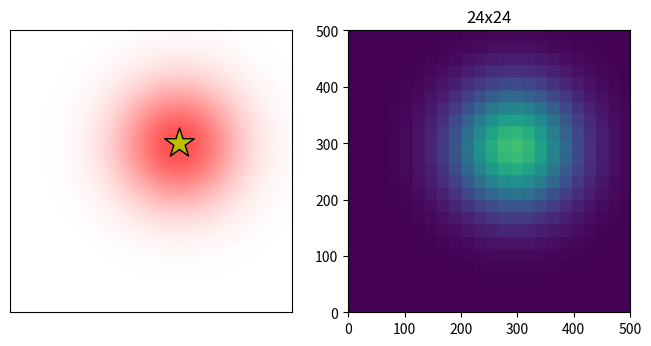
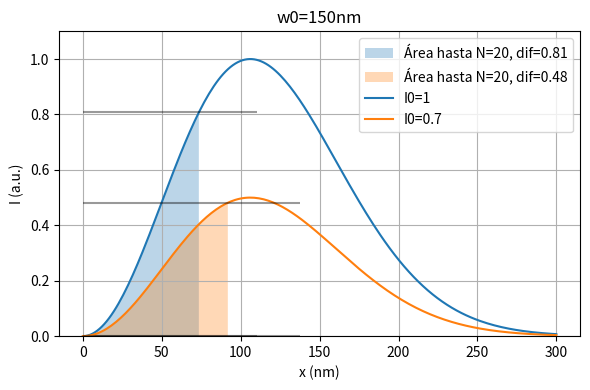
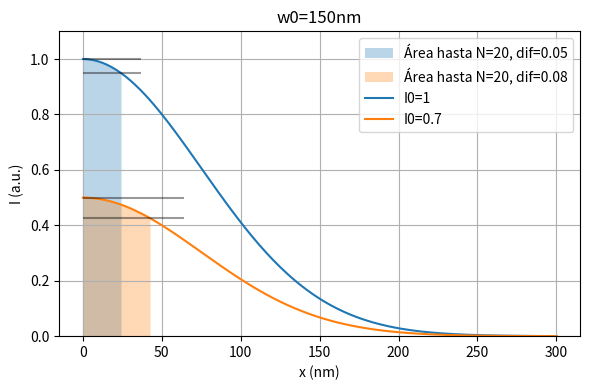

Python code for these plots, in order:
# -*- coding: utf-8 -*-
"""
Created on Thu Dec  7 16:12:28 2023

@author: ckettmayer
"""


# import addcopyfighandler
from matplotlib.widgets import Slider
import numpy as np
import matplotlib.pyplot as plt
import matplotlib as mpl
import matplotlib.colors as mcolors


#I con haz gaussiano
def Iorb_gauss(xs,ys,x,y,I0,w0):
    return(I0*np.exp(-(2/w0**2)*((x-xs)**2+(y-ys)**2)))

#I con haz donut
def Iorb_donut(xs,ys,x,y,I0,w0):
    return(I0*2*np.e*((x-xs)**2+(y-ys)**2)/(w0**2)*np.exp(-(2/w0**2)*((x-xs)**2+(y-ys)**2)))



def Iorb(xs,ys,x,y,I0,w0):
    return Iorb_gauss(xs,ys,x,y,I0,w0)         #haz gaussiano con máximo central
    # return Iorb_donut(xs,ys,x,y,I0,w0)       #haz donut con mínimo central


I0 = 5
w0 = 150


N = 100 #

#posición de la partícula
x = 300
y = 300

xs = 250
ys = 250

A = 500



#Create a polar mesh for PSF plot
xplot = np.linspace(0,A,100)
yplot = np.linspace(0,A,100)
X, Y = np.meshgrid(xplot, yplot)



colors = Iorb(xs,ys,x,y,I0,w0)

cm = 'viridis'
norm = mpl.colors.Normalize(vmin=0, vmax=I0)  #modifico la normalización de los colores para que vaya entre dos valores fijos
sm = mpl.cm.ScalarMappable(cmap=cm, norm=norm)
sm.set_array([])



#Custom colormap white-red for PSF
color_max = 'red'  
color_min = 'white'
cmap_segments = {
    'red': [(0.0, 1.0, 1.0), (1.0, 1.0, 1.0)],    
    'green': [(0.0, 0.0, 0.0), (1.0, 1.0, 1.0)],  
    'blue': [(0.0, 0.0, 0.0), (1.0, 1.0, 1.0)]    
}
custom_cmap = mcolors.LinearSegmentedColormap('custom_colormap', cmap_segments, 256)





from matplotlib.animation import FuncAnimation

# Función para actualizar la animación en cada paso
def update(frame):
    # Borra el contenido de los subplots
    ax1.cla()
    # ax2.cla()
    
    xp = 60* (frame % 10)
    yp =  A - (frame // 10)*10 *6

    ax1.scatter(X, Y, c=Iorb(xp,yp,X,Y,I0,w0), marker='o', s=10, cmap = custom_cmap.reversed(), zorder=1) #PSF
    ax1.scatter(x, y, color='y', marker='*', s=500, edgecolors='k', zorder=3)   #Particle

    ax2.scatter(xp, yp, c=Iorb(xp,yp,x,y,I0,w0), cmap = cm, norm = norm, marker='s', s=1050) #Image
    
    
    ax1.set_ylim(0,A)
    ax1.set_xlim(0,A)
    ax2.set_ylim(-30,A+30)
    ax2.set_xlim(-30,A+30)
    ax1.set_xticks([])
    ax1.set_yticks([])
    ax2.set_xticks([])
    ax2.set_yticks([])

    ax1.set_aspect('equal')
    ax2.set_aspect('equal')

# Configura la figura y los subplots
fig, (ax1, ax2) = plt.subplots(1, 2, figsize=(12, 6))

ax1.set_ylim(0,A)
ax1.set_xlim(0,A)
ax2.set_ylim(-30,A+50)
ax2.set_xlim(-30,A+50)
ax1.set_xticks([])
ax1.set_yticks([])
ax2.set_xticks([])
ax2.set_yticks([])

ax1.set_aspect('equal')
ax2.set_aspect('equal')

# Configura el título de la figura
# fig.suptitle('Animación en Matplotlib')

# Crea la animación
animation = FuncAnimation(fig, update, frames=100, interval=500)
# animation.save('mi_animacion_gauss.gif', writer='pillow', fps=30)

# Muestra la animación
plt.show()


#%%

def Iorb(xs,ys,x,y,I0,w0):
    return Iorb_gauss(xs,ys,x,y,I0,w0)         #haz gaussiano con máximo central
    # return Iorb_donut(xs,ys,x,y,I0,w0)       #haz donut con mínimo central

I0 = 0.7
w0 = 150


N = 100 #

#posición de la partícula
x = 300
y = 300

xs = 250
ys = 250

A = 500



image_size=24
px_size=175

#Create a polar mesh for image plot
xi = np.linspace(0,A,image_size)
yi = np.linspace(0,A,image_size)
Xi, Yi = np.meshgrid(xi, yi)


fig2, (ax3, ax4) = plt.subplots(1, 2, figsize=(8, 4))

norm = mpl.colors.Normalize(vmin=0, vmax=1)
ax3.scatter(X, Y, c=Iorb(x,y,X,Y,I0,w0), marker='o', s=10, cmap = custom_cmap.reversed(), norm=norm, zorder=1) #PSF
ax3.scatter(x, y, color='y', marker='*', s=500, edgecolors='k', zorder=3)   #Particle


ax4.scatter(Xi, Yi, c=Iorb(Xi,Yi,x,y,I0,w0), cmap = cm, norm = norm, marker='s', s=px_size) #Image

ax3.set_ylim(0,A)
ax3.set_xlim(0,A)
ax4.set_ylim(0,A)
ax4.set_xlim(0,A)
ax4.set_title(f'{image_size}x{image_size}')
ax3.set_xticks([])
ax3.set_yticks([])
# ax4.set_xticks([])
# ax4.set_yticks([])

ax3.set_aspect('equal')
ax4.set_aspect('equal')


#%%

#Plot perfiles de intensidad
fig = plt.figure(figsize=(6, 4))
rplot = np.linspace(0,2*w0,200)
# plt.plot(rplot, Iorb_gauss(rplot,0,0,0,1,w0), label='I0=1')
# plt.plot(rplot, Iorb_gauss(rplot,0,0,0,0.7,w0), label='I0=0.7')

I1 = 1
I2 = 0.5

from scipy.integrate import quad

rcolor = np.linspace(0,2*w0)
rint = np.zeros(len(rcolor))
N  = 20
limsup = None 

for i in range(len(rcolor)):
    rint[i], _ = quad(lambda r: Iorb_donut(r, 0, 0, 0, I1, w0), 0, rcolor[i])

    if rint[i]>= N:
        limsup1 = rcolor[i]
        break
    
dif1 = - Iorb_donut(0,0,0,0,I1,w0) + Iorb_donut(limsup1,0,0,0,I1,w0)
    
# Colorear el área bajo la curva hasta limsup
# plt.fill_betweenx(Iorb_donut(rplot, 0, 0, 0, 1, w0), 0, limsup, alpha=0.3, label=f'Área hasta {limsup}')
plt.fill_between(rcolor, 0, Iorb_donut(rcolor, 0, 0, 0, I1, w0), where=(rcolor <= limsup1), alpha=0.3, label=f'Área hasta N={N}, dif={dif1:.2f}')
    



limsup2 = None 
for i in range(len(rcolor)):
    # rint[i] = quad(Iorb_donut(rplot,0,0,0,1,w0), 0, rcolor[i])
    rint[i], _ = quad(lambda r: Iorb_donut(r, 0, 0, 0, I2, w0), 0, rcolor[i])

    if rint[i]>= N:
        limsup2 = rcolor[i]
        break

dif2 = - Iorb_donut(0,0,0,0,I2,w0) + Iorb_donut(limsup2,0,0,0,I2,w0)
# Colorear el área bajo la curva hasta limsup
plt.fill_between(rcolor, 0, Iorb_donut(rcolor, 0, 0, 0, I2, w0), where=(rcolor <= limsup2), alpha=0.3, label=f'Área hasta N={N}, dif={dif2:.2f}')

plt.plot(rplot, Iorb_donut(rplot,0,0,0,I1,w0), label='I0=1')
plt.hlines(Iorb_donut(0,0,0,0,I1,w0), 0 , 1.5*limsup1, color='k', alpha=0.4)
plt.hlines(Iorb_donut(limsup1,0,0,0,I1,w0), 0 , 1.5*limsup1, color='k', alpha=0.4)

plt.plot(rplot, Iorb_donut(rplot,0,0,0,I2,w0), label='I0=0.7')
plt.hlines(Iorb_donut(0,0,0,0,I2,w0), 0 , 1.5*limsup2, color='k', alpha=0.4)
plt.hlines(Iorb_donut(limsup2,0,0,0,I2,w0), 0 , 1.5*limsup2, color='k', alpha=0.4)


plt.title(f'w0={w0}nm')
plt.ylabel('I (a.u.)')
plt.xlabel('x (nm)')
plt.ylim(0,1.1)
plt.grid()
plt.tight_layout()
plt.legend()
    

#%%

#Plot perfiles de intensidad
fig = plt.figure(figsize=(6, 4))
rplot = np.linspace(0,2*w0,200)

I1 = 1
I2 = 0.5

from scipy.integrate import quad

rcolor = np.linspace(0,2*w0)
rint = np.zeros(len(rcolor))
N  = 20
limsup = None 

for i in range(len(rcolor)):
    # rint[i] = quad(Iorb_donut(rplot,0,0,0,1,w0), 0, rcolor[i])
    rint[i], _ = quad(lambda r: Iorb_gauss(r, 0, 0, 0, I1, w0), 0, rcolor[i])

    if rint[i]>= N:
        limsup1 = rcolor[i]
        break
    
dif1 = Iorb_gauss(0,0,0,0,I1,w0) - Iorb_gauss(limsup1,0,0,0,I1,w0)
    
# Colorear el área bajo la curva hasta limsup
plt.fill_between(rcolor, 0, Iorb_gauss(rcolor, 0, 0, 0, I1, w0), where=(rcolor <= limsup1), alpha=0.3, label=f'Área hasta N={N}, dif={dif1:.2f}')



limsup2 = None 
for i in range(len(rcolor)):
    # rint[i] = quad(Iorb_donut(rplot,0,0,0,1,w0), 0, rcolor[i])
    rint[i], _ = quad(lambda r: Iorb_gauss(r, 0, 0, 0, I2, w0), 0, rcolor[i])

    if rint[i]>= N:
        limsup2 = rcolor[i]
        break
    
dif2 = Iorb_gauss(0,0,0,0,I2,w0) - Iorb_gauss(limsup2,0,0,0,I2,w0)

# Colorear el área bajo la curva hasta limsup
plt.fill_between(rcolor, 0, Iorb_gauss(rcolor, 0, 0, 0, I2, w0), where=(rcolor <= limsup2), alpha=0.3, label=f'Área hasta N={N}, dif={dif2:.2f}')


plt.plot(rplot, Iorb_gauss(rplot,0,0,0,I1,w0), label='I0=1')
plt.hlines(Iorb_gauss(0,0,0,0,I1,w0), 0 , 1.5*limsup1, color='k', alpha=0.4)
plt.hlines(Iorb_gauss(limsup1,0,0,0,I1,w0), 0 , 1.5*limsup1, color='k', alpha=0.4)

plt.plot(rplot, Iorb_gauss(rplot,0,0,0,I2,w0), label='I0=0.7')
plt.hlines(Iorb_gauss(0,0,0,0,I2,w0), 0 , 1.5*limsup2, color='k', alpha=0.4)
plt.hlines(Iorb_gauss(limsup2,0,0,0,I2,w0), 0 , 1.5*limsup2, color='k', alpha=0.4)
plt.title(f'w0={w0}nm')
plt.ylabel('I (a.u.)')
plt.xlabel('x (nm)')
plt.ylim(0,1.1)
plt.grid()
plt.tight_layout()
plt.legend()
    

